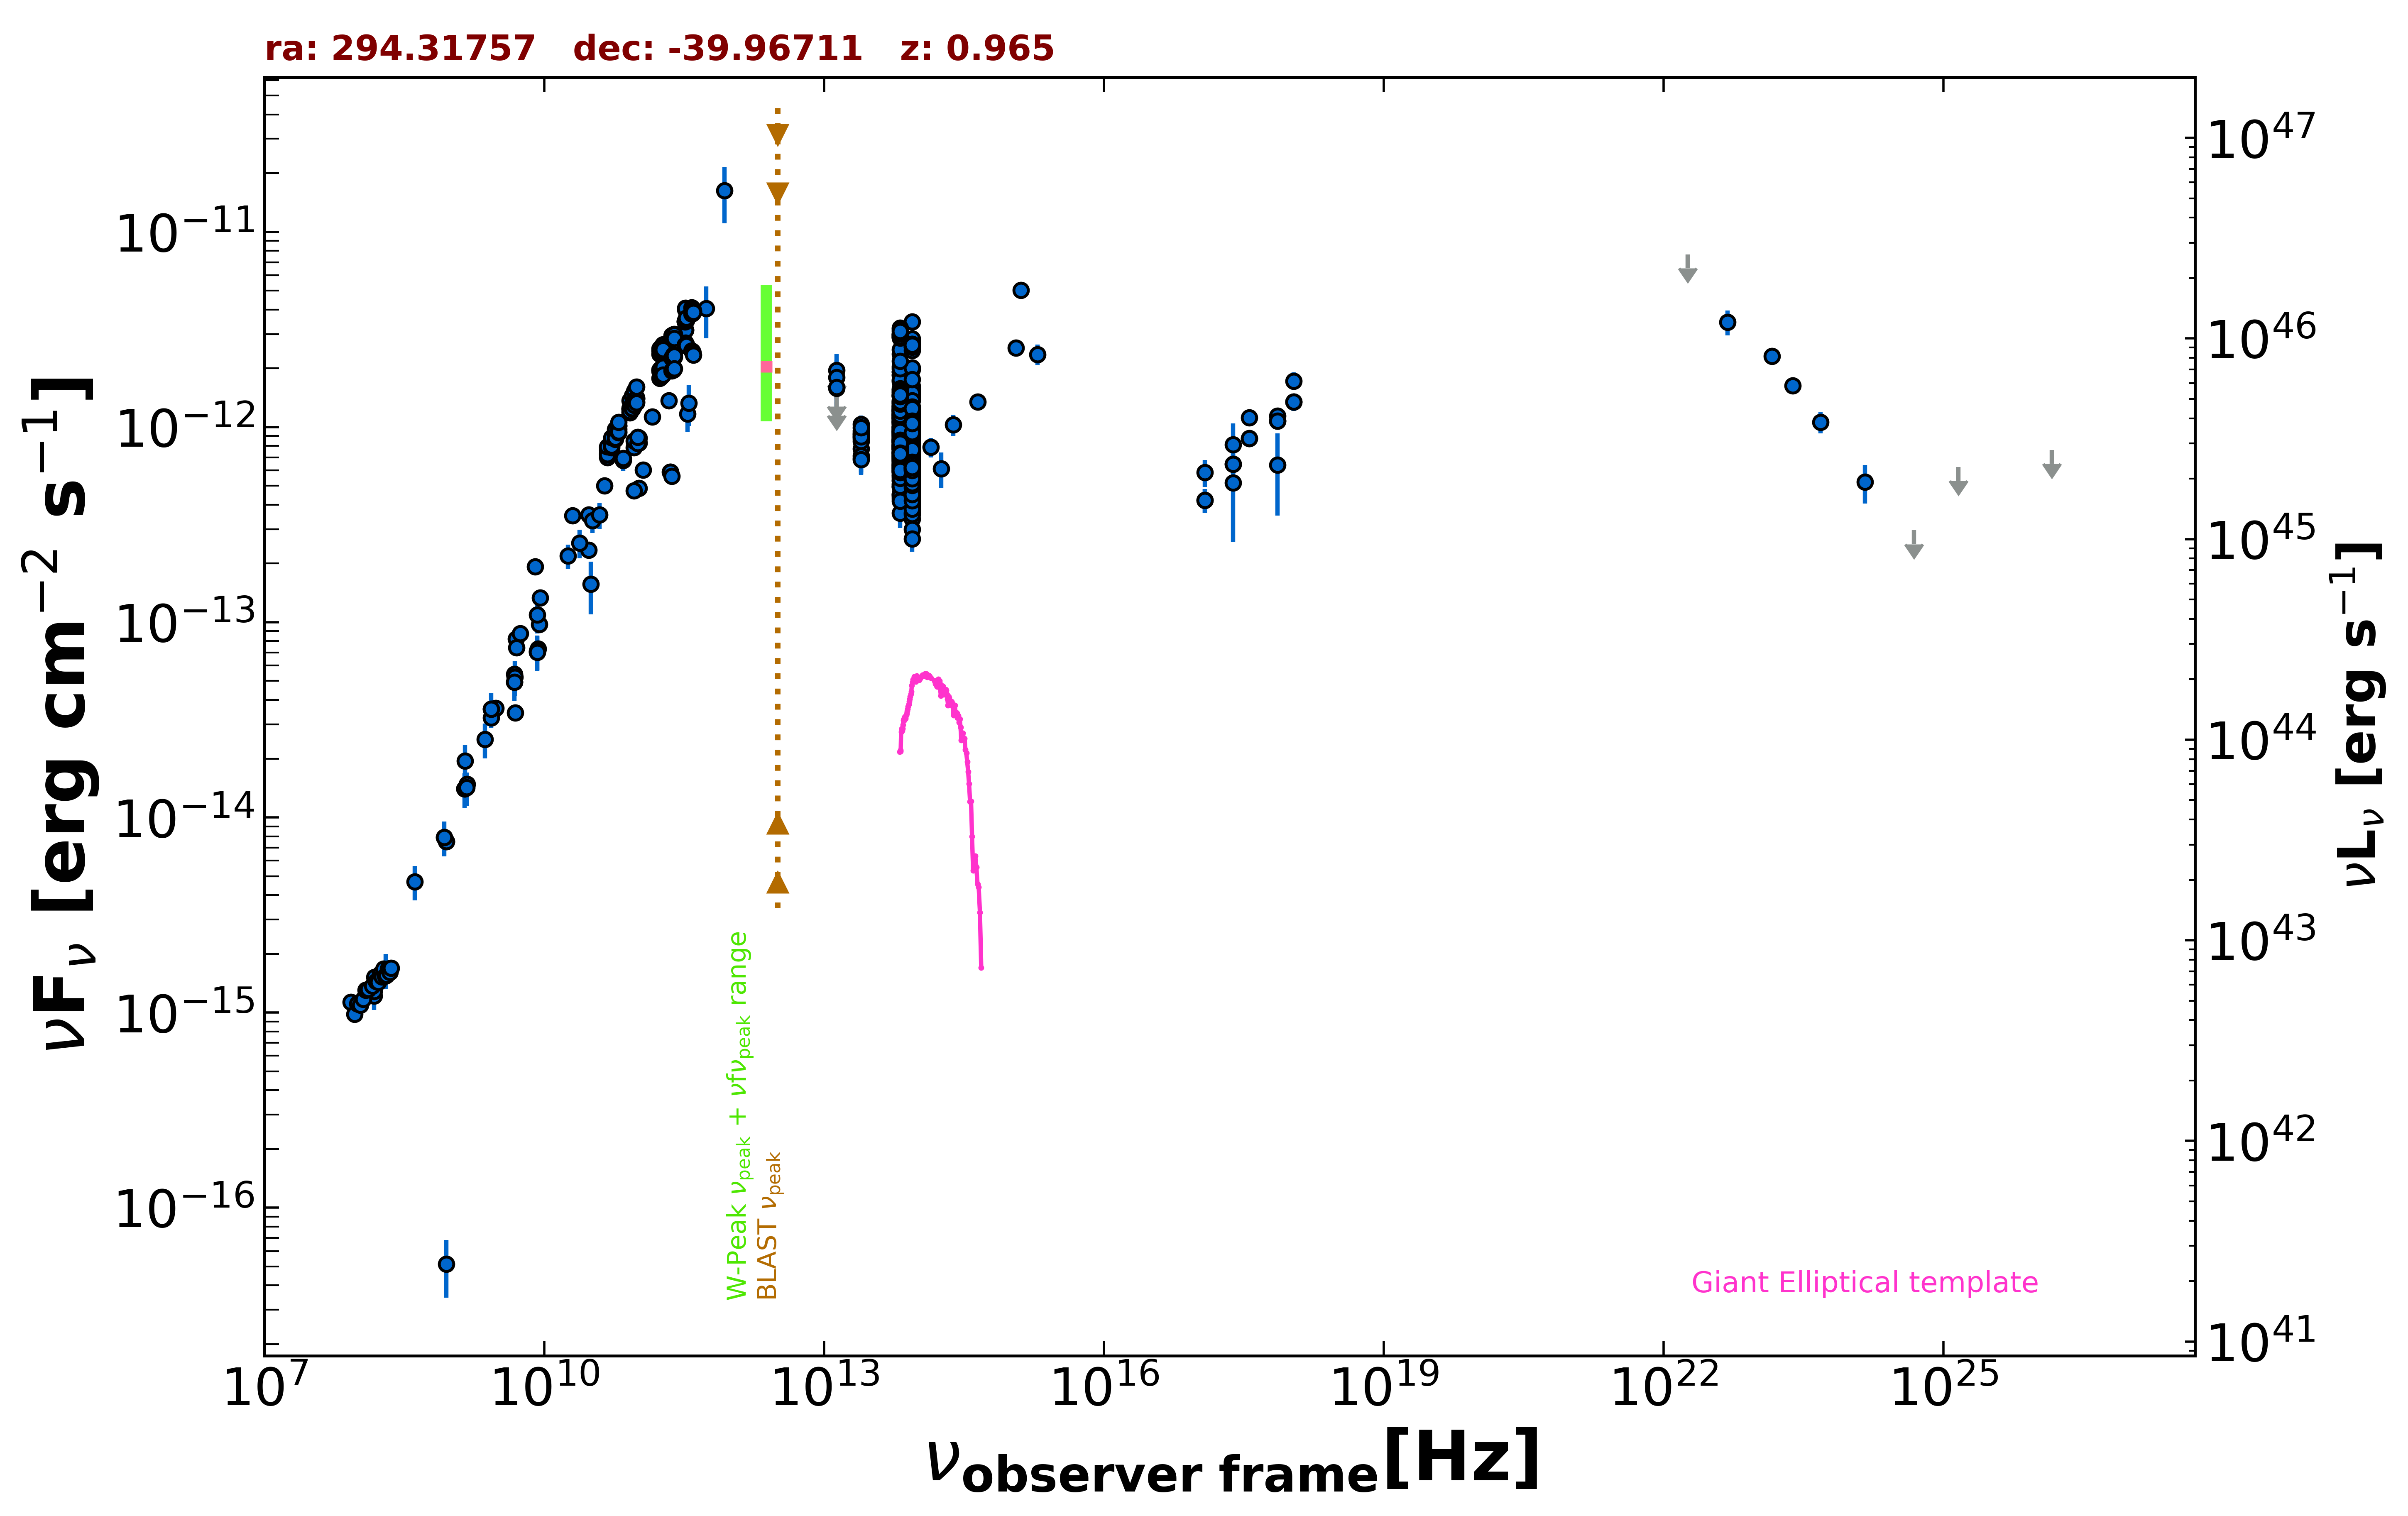

The data file committed next to this chart (first rows):
freq., flux, err_flux, MJD_start, MJD_end, flag, catalog, reference
1.400e+09, 1.402e-14, 4.950e-16, 55000, 55000, , NVSS, Condon et al. 1998  AJ  115  1693
8.870e+08, 7.540e-15, 5.325e-16, 55000, 55000, , RACS, Hale et al. 2021  PASA  38  e058
8.870e+08, 7.540e-15, 5.325e-16, 55000, 55000, , RACS, Hale et al. 2021  PASA  38  e058
8.870e+08, 5.145e-17, 1.685e-17, 55000, 55000, , RACS, Hale et al. 2021  PASA  38  e058
8.430e+08, 7.900e-15, 2.375e-16, 55000, 55000, , SUMSS, Manch et al. 2003  MNRAS  342  1117
3.000e+09, 3.619e-14, 2.150e-16, 55000, 55000, , VLASSQL, Gordon et al. 2021  ApJS  255  30
2.418e+17, 5.191e-13, 2.623e-13, 55000, 55000, , XMMSL2, Saxton et al. 2008  A&A  480  611
7.253e+17, 6.398e-13, 2.870e-13, 55000, 55000, , XMMSL2, Saxton et al. 2008  A&A  480  611
2.418e+17, 8.142e-13, 2.326e-13, 55000, 55000, , RASS, Boller et al. 2016  A&A  103  1
2.418e+17, 6.476e-13, 7.110e-14, 55419, 55419, , 1OUSX, Giommi et al. in preparation
1.209e+17, 4.216e-13, 5.910e-14, 55419, 55419, , 1OUSX, Giommi et al. in preparation
3.627e+17, 8.737e-13, 8.315e-14, 55419, 55419, , 1OUSX, Giommi et al. in preparation
7.253e+17, 1.073e-12, 6.800e-14, 55419, 55419, , 1OUSX, Giommi et al. in preparation
1.088e+18, 1.344e-12, 1.370e-13, 55419, 55419, , 1OUSX, Giommi et al. in preparation
7.253e+17, 1.138e-12, 7.350e-14, 55000, 55000, , 2SXPS, Evans et al. 2020  ApJS  247  54
1.209e+17, 5.871e-13, 9.285e-14, 55000, 55000, , 2SXPS, Evans et al. 2020  ApJS  247  54
3.627e+17, 1.119e-12, 1.110e-13, 55000, 55000, , 2SXPS, Evans et al. 2020  ApJS  247  54
1.088e+18, 1.725e-12, 1.800e-13, 55000, 55000, , 2SXPS, Evans et al. 2020  ApJS  247  54
1.500e+08, 1.218e-15, 1.220e-16, 55000, 55000, , TGSS150, Intema et al. 2017  A&A  598  A781
5.000e+09, 8.220e-14, 4.100e-15, 55000, 55000, , AT20G, Murphy et al. 2010  MNRAS  402  2403
8.000e+09, 1.926e-13, 1.005e-14, 55000, 55000, , AT20G, Murphy et al. 2010  MNRAS  402  2403
2.000e+10, 3.518e-13, 1.760e-14, 55000, 55000, , AT20G, Murphy et al. 2010  MNRAS  402  2403
4.800e+09, 4.949e-14, 8.650e-16, 55000, 55000, , ATPMN, McConnell et al. 2012  MNRAS  422  1527
8.600e+09, 7.301e-14, 3.440e-15, 55000, 55000, , ATPMN, McConnell et al. 2012  MNRAS  422  1527
8.400e+09, 7.036e-14, 0.000e+00, 55000, 55000, , CRATES, Healey et al. 2007  ApJS  171  61
5.009e+09, 7.413e-14, 4.005e-15, 55000, 55000, , KUEHR, Kuehr et al. 1981  A&AS  45  367
3.140e+10, 1.570e-13, 4.710e-14, 55000, 55000, , KUEHR, Kuehr et al. 1981  A&AS  45  367
1.480e+09, 1.480e-14, 7.400e-16, 55000, 55000, , KUEHR, Kuehr et al. 1981  A&AS  45  367
2.700e+09, 3.240e-14, 1.890e-15, 55000, 55000, , KUEHR, Kuehr et al. 1981  A&AS  45  367
2.700e+09, 3.591e-14, 1.350e-15, 55000, 55000, , KUEHR, Kuehr et al. 1981  A&AS  45  367
4.900e+09, 3.430e-14, 1.960e-15, 55000, 55000, , KUEHR, Kuehr et al. 1981  A&AS  45  367
8.870e+09, 9.757e-14, 3.540e-15, 55000, 55000, , KUEHR, Kuehr et al. 1981  A&AS  45  367
4.800e+09, 5.419e-14, 2.830e-15, 55000, 55000, , PMN, Griffith et al. 1993-1996  VizieR  VIII/…
1.035e+11, 8.279e-13, 3.105e-14, 56656, 56656, , ALMA, Bonato et al. 2019  MNRAS  485  1188
9.146e+10, 7.866e-13, 3.655e-14, 56656, 56656, , ALMA, Bonato et al. 2019  MNRAS  485  1188
3.435e+11, 1.168e-12, 2.279e-13, 57361, 57361, , ALMA, Bonato et al. 2019  MNRAS  485  1188
1.035e+11, 8.797e-13, 8.365e-14, 57361, 57361, , ALMA, Bonato et al. 2019  MNRAS  485  1188
9.150e+10, 8.510e-13, 8.085e-14, 57361, 57361, , ALMA, Bonato et al. 2019  MNRAS  485  1188
1.142e+11, 6.020e-13, 3.020e-14, 57506, 57506, , ALMA, Bonato et al. 2019  MNRAS  485  1188
2.241e+11, 5.893e-13, 2.935e-14, 57601, 57601, , ALMA, Bonato et al. 2019  MNRAS  485  1188
2.265e+11, 5.883e-13, 2.945e-14, 57616, 57616, , ALMA, Bonato et al. 2019  MNRAS  485  1188
2.330e+11, 5.615e-13, 2.795e-14, 58139, 58139, , ALMA, Bonato et al. 2019  MNRAS  485  1188
1.035e+11, 4.875e-13, 2.485e-14, 58141, 58141, , ALMA, Bonato et al. 2019  MNRAS  485  1188
9.150e+10, 4.721e-13, 2.375e-14, 58141, 58141, , ALMA, Bonato et al. 2019  MNRAS  485  1188
1.000e+11, 8.275e-13, 7.010e-14, 55000, 55000, , PCCS2100, GHz The Planck Collaboration 2018  A&A  …
3.000e+10, 2.343e-13, 1.030e-14, 55000, 55000, , PCCS2, 30 GHz The Planck Collaboration 2018  A&…
7.000e+10, 6.739e-13, 7.890e-14, 55000, 55000, , PCCS2, 70 GHz The Planck Collaboration 2018  A&…
3.000e+10, 3.548e-13, 1.685e-14, 55000, 55000, , PCNT, The Planck Collaboration 2018  A&A  619 …
4.400e+10, 5.000e-13, 4.460e-14, 55000, 55000, , PCNT, The Planck Collaboration 2018  A&A  619 …
7.000e+10, 6.936e-13, 4.865e-14, 55000, 55000, , PCNT, The Planck Collaboration 2018  A&A  619 …
1.000e+11, 8.876e-13, 4.390e-14, 55000, 55000, , PCNT, The Planck Collaboration 2018  A&A  619 …
1.430e+11, 1.129e-12, 5.900e-14, 55000, 55000, , PCNT, The Planck Collaboration 2018  A&A  619 …
2.170e+11, 1.370e-12, 8.550e-14, 55000, 55000, , PCNT, The Planck Collaboration 2018  A&A  619 …
3.530e+11, 1.330e-12, 3.140e-13, 55000, 55000, , PCNT, The Planck Collaboration 2018  A&A  619 …
5.450e+11, 4.054e-12, 1.198e-12, 55000, 55000, , PCNT, The Planck Collaboration 2018  A&A  619 …
8.570e+11, 1.630e-11, 5.230e-12, 55000, 55000, , PCNT, The Planck Collaboration 2018  A&A  619 …
1.389e+14, 7.889e-13, 9.175e-14, 55000, 55000, , 2MASS, Skrutskie et al. 2006  AJ  131  1163
1.804e+14, 6.134e-13, 1.280e-13, 55000, 55000, , 2MASS, Skrutskie et al. 2006  AJ  131  1163
2.427e+14, 1.029e-12, 1.266e-13, 55000, 55000, , 2MASS, Skrutskie et al. 2006  AJ  131  1163
8.817e+13, 8.880e-13, 3.450e-15, 55000, 55000, , UNWISE, Schlafly et al. 2019  ApJS  240  30
... 726 more rows
